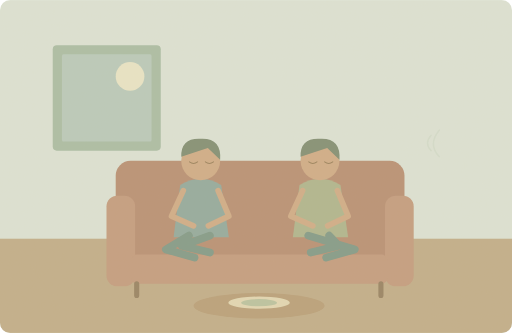
t = 0.00 s
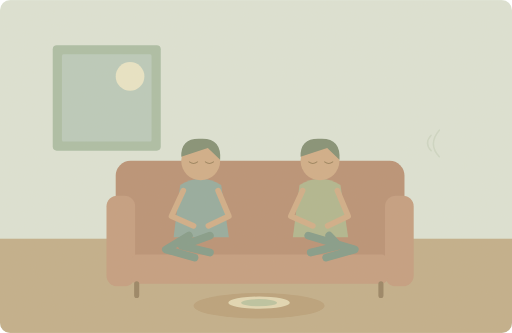
t = 1.25 s
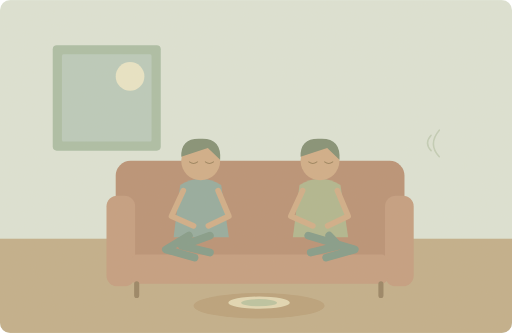
t = 3.75 s
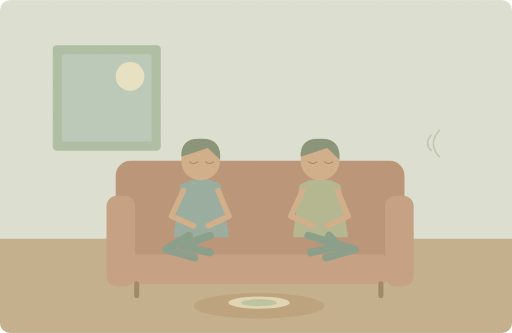
t = 5.00 s
t = 6.25 s: frame unchanged from t = 3.75 s, image omitted
t = 8.75 s: frame unchanged from t = 1.25 s, image omitted

The animated SVG that drew these frames (rendered in a browser with its animation timeline set to each time). Animation: 1 SMIL element (animate=1); one cycle of 10.00 s, repeats indefinitely.

<svg xmlns="http://www.w3.org/2000/svg" width="1000" height="650" viewBox="0 0 1000 650" role="img" aria-labelledby="title desc"><title id="title">单词小故事</title><desc id="desc">We curled up on the sofa after dinner.</desc><metadata>{"wordId": "sofa", "dailyExample": "We curled up on the sofa after dinner.", "source": "https://github.com/go1app/word-atlas/blob/main/public/atlas/entries/3.json", "attribution": "Word Atlas contributors — CC BY 4.0", "license": "https://creativecommons.org/licenses/by/4.0/", "changes": "New original vector animation interpreting the daily example.", "durationSeconds": 10}</metadata><defs><clipPath id="frame"><rect width="1000" height="650" rx="20"/></clipPath><filter id="paper"><feTurbulence type="fractalNoise" baseFrequency=".74" numOctaves="3" stitchTiles="stitch"/><feColorMatrix type="saturate" values="0"/><feComponentTransfer><feFuncA type="linear" slope=".065"/></feComponentTransfer><feBlend in="SourceGraphic" mode="soft-light"/></filter><filter id="glow" x="-100%" y="-100%" width="300%" height="300%"><feGaussianBlur stdDeviation="8"/></filter></defs><g clip-path="url(#frame)"><rect x="0" y="0" width="1000" height="650" rx="0" fill="#dce4d7" /><rect x="0" y="466" width="1000" height="184" rx="0" fill="#c1ad89" /><rect x="103" y="88" width="211" height="206" rx="8" fill="#a9bda5" /><rect x="121" y="106" width="175" height="170" rx="3" fill="#b8cabc" /><circle cx="254" cy="149" r="28" fill="#e9e6c7" /><rect x="226" y="314" width="564" height="207" rx="29" fill="#b78e73" /><rect x="208" y="382" width="56" height="177" rx="21" fill="#c39b7e" /><rect x="752" y="382" width="56" height="177" rx="21" fill="#c39b7e" /><rect x="256" y="497" width="501" height="57" rx="12" fill="#c39b7e" /><path d="M267 554V577M744 554V577" fill="none" stroke="#968161" stroke-width="10" stroke-linecap="round" stroke-linejoin="round" /><path d="M339 463L352 361Q392 337 432 361L447 463Z" fill="#91a99e" stroke="none" stroke-width="2" stroke-linecap="round" stroke-linejoin="round" /><circle cx="392" cy="314" r="38" fill="#d0ac86" /><path d="M354 306Q353 269 392 271Q433 269 430 312L406 289Z" fill="#7f8d73" stroke="none" stroke-width="2" stroke-linecap="round" stroke-linejoin="round" /><path d="M370 316q8 6 16 0M401 316q8 6 16 0" fill="none" stroke="#987f5a" stroke-width="2" stroke-linecap="round" stroke-linejoin="round" /><path d="M358 372L335 422 378 441M426 372L447 422 407 441" fill="none" stroke="#d0ac86" stroke-width="11" stroke-linecap="round" stroke-linejoin="round" /><path d="M369 460L324 487 380 503M410 460L355 480 410 493" fill="none" stroke="#7f9987" stroke-width="15" stroke-linecap="round" stroke-linejoin="round" /><path d="M572 463L585 361Q625 337 665 361L680 463Z" fill="#aeb58d" stroke="none" stroke-width="2" stroke-linecap="round" stroke-linejoin="round" /><circle cx="625" cy="314" r="38" fill="#d0ac86" /><path d="M587 306Q586 269 625 271Q666 269 663 312L639 289Z" fill="#7f8d73" stroke="none" stroke-width="2" stroke-linecap="round" stroke-linejoin="round" /><path d="M603 316q8 6 16 0M634 316q8 6 16 0" fill="none" stroke="#987f5a" stroke-width="2" stroke-linecap="round" stroke-linejoin="round" /><path d="M591 372L568 422 611 441M659 372L680 422 640 441" fill="none" stroke="#d0ac86" stroke-width="11" stroke-linecap="round" stroke-linejoin="round" /><path d="M602 460L693 487 637 503M643 460L662 480 607 493" fill="none" stroke="#7f9987" stroke-width="15" stroke-linecap="round" stroke-linejoin="round" /><ellipse cx="506" cy="597" rx="128" ry="25" fill="#b89f78"/><ellipse cx="506" cy="591" rx="60" ry="12" fill="#e2d8b4"/><ellipse cx="506" cy="591" rx="35" ry="7" fill="#bac3a0"/><g><animate attributeName="opacity" values=".15;.6;.15" keyTimes="0;.5;1" dur="10s" repeatCount="indefinite"/><path d="M842 294q-14 -14 0 -30M858 306q-23 -25 0 -52" fill="none" stroke="#a4b394" stroke-width="3" stroke-linecap="round" stroke-linejoin="round" /></g><rect width="1000" height="650" fill="#ddc8a0" opacity=".14" filter="url(#paper)" pointer-events="none"/></g></svg>
